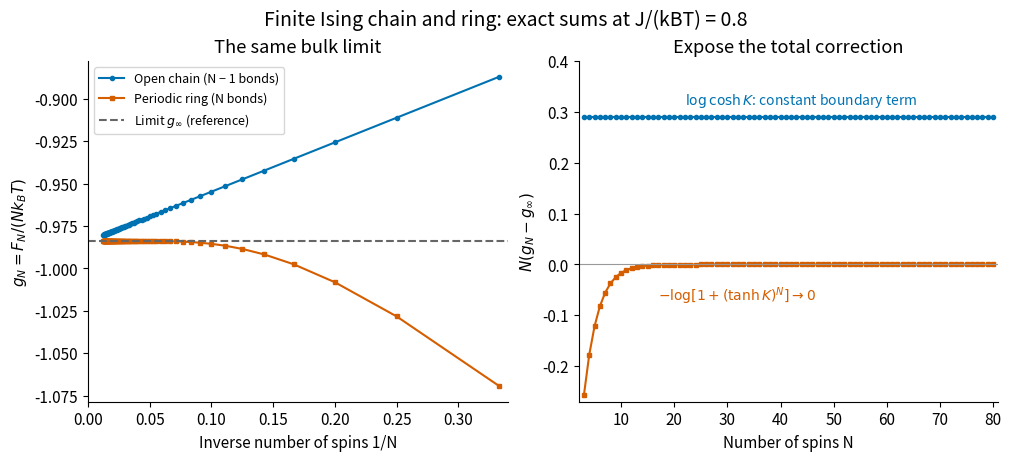

Here is the Python script that generated this plot: (Note: this script raises an exception after producing the figure.)
"""Exact finite Ising boundaries; Python 3.14, matplotlib 3.10.7, numpy 2.3.5.

Run from _media; the matching opaque PNG is written to the current directory.
The open chain has N-1 bonds and the periodic ring has N bonds, with N >= 3.
"""

from itertools import product
from math import exp, fsum, log
from pathlib import Path

import matplotlib.pyplot as plt
import numpy as np


def log_partition(n, coupling, periodic):
    bulk = n * np.log(2 * np.cosh(coupling))
    if periodic:
        return bulk + np.log1p(np.tanh(coupling)**n)
    return bulk - np.log(np.cosh(coupling))


def check():
    worst = 0.0
    cases = 0
    for n in (3, 4, 7, 11):
        for coupling in (0.0, 0.3, 0.8, 1.6):
            transfer = np.array([[exp(coupling), exp(-coupling)], [exp(-coupling), exp(coupling)]])
            for periodic in (False, True):
                # Direct microstate enumeration, independently of transfer eigenvalues.
                weights = []
                for spins in product((-1, 1), repeat=n):
                    bonds = sum(spins[i] * spins[i + 1] for i in range(n - 1))
                    if periodic:
                        bonds += spins[-1] * spins[0]
                    weights.append(exp(coupling * bonds))
                z = fsum(weights)
                matrix_z = np.trace(np.linalg.matrix_power(transfer, n)) if periodic else np.ones(2) @ np.linalg.matrix_power(transfer, n - 1) @ np.ones(2)
                errors = (abs(log(z) - log_partition(n, coupling, periodic)), abs(matrix_z / z - 1), abs(fsum(w / z for w in weights) - 1))
                worst = max(worst, *errors)
                assert max(errors) < 3e-12
                cases += 1
    return {"enumerated_cases": cases, "max_absolute_error": float(worst), "checks": "direct sum, transfer-matrix power, probability normalization"}


def main():
    print(check())
    plt.rcParams.update({"font.size": 11, "axes.spines.top": False, "axes.spines.right": False})
    coupling = 0.8
    n = np.arange(3, 81)
    bulk_g = -np.log(2 * np.cosh(coupling))
    open_g = -log_partition(n, coupling, False) / n
    ring_g = -log_partition(n, coupling, True) / n
    fig, axes = plt.subplots(1, 2, figsize=(10, 4.5), layout="constrained", facecolor="white")
    axes[0].plot(1 / n, open_g, "o-", ms=3, color="#0072B2", label="Open chain (N − 1 bonds)")
    axes[0].plot(1 / n, ring_g, "s-", ms=3, color="#D55E00", label="Periodic ring (N bonds)")
    axes[0].axhline(bulk_g, color="0.4", ls="--", label=r"Limit $g_\infty$ (reference)")
    axes[0].set(title="The same bulk limit", xlabel="Inverse number of spins 1/N", ylabel=r"$g_N=F_N/(Nk_BT)$", xlim=(0, 0.34))
    axes[0].legend(fontsize=9, loc="upper left")
    axes[1].plot(n, n * (open_g - bulk_g), "o-", ms=3, color="#0072B2", label="Open chain")
    axes[1].plot(n, n * (ring_g - bulk_g), "s-", ms=3, color="#D55E00", label="Periodic ring")
    axes[1].axhline(0, color="0.6", lw=0.8)
    axes[1].text(22, 0.315, r"$\log\cosh K$: constant boundary term", fontsize=10, color="#0072B2")
    axes[1].text(17, -0.07, r"$-\log[1+(\tanh K)^N]\to0$", fontsize=10, color="#D55E00")
    axes[1].set(title="Expose the total correction", xlabel="Number of spins N", ylabel=r"$N(g_N-g_\infty)$", ylim=(-0.27, 0.4), xlim=(2, 81))
    fig.suptitle("Finite Ising chain and ring: exact sums at J/(kBT) = 0.8", fontsize=14)
    fig.savefig(Path.cwd() / (Path(__file__).stem + ".png"), dpi=140, facecolor="white", transparent=False)
    plt.close(fig)


if __name__ == "__main__":
    main()
